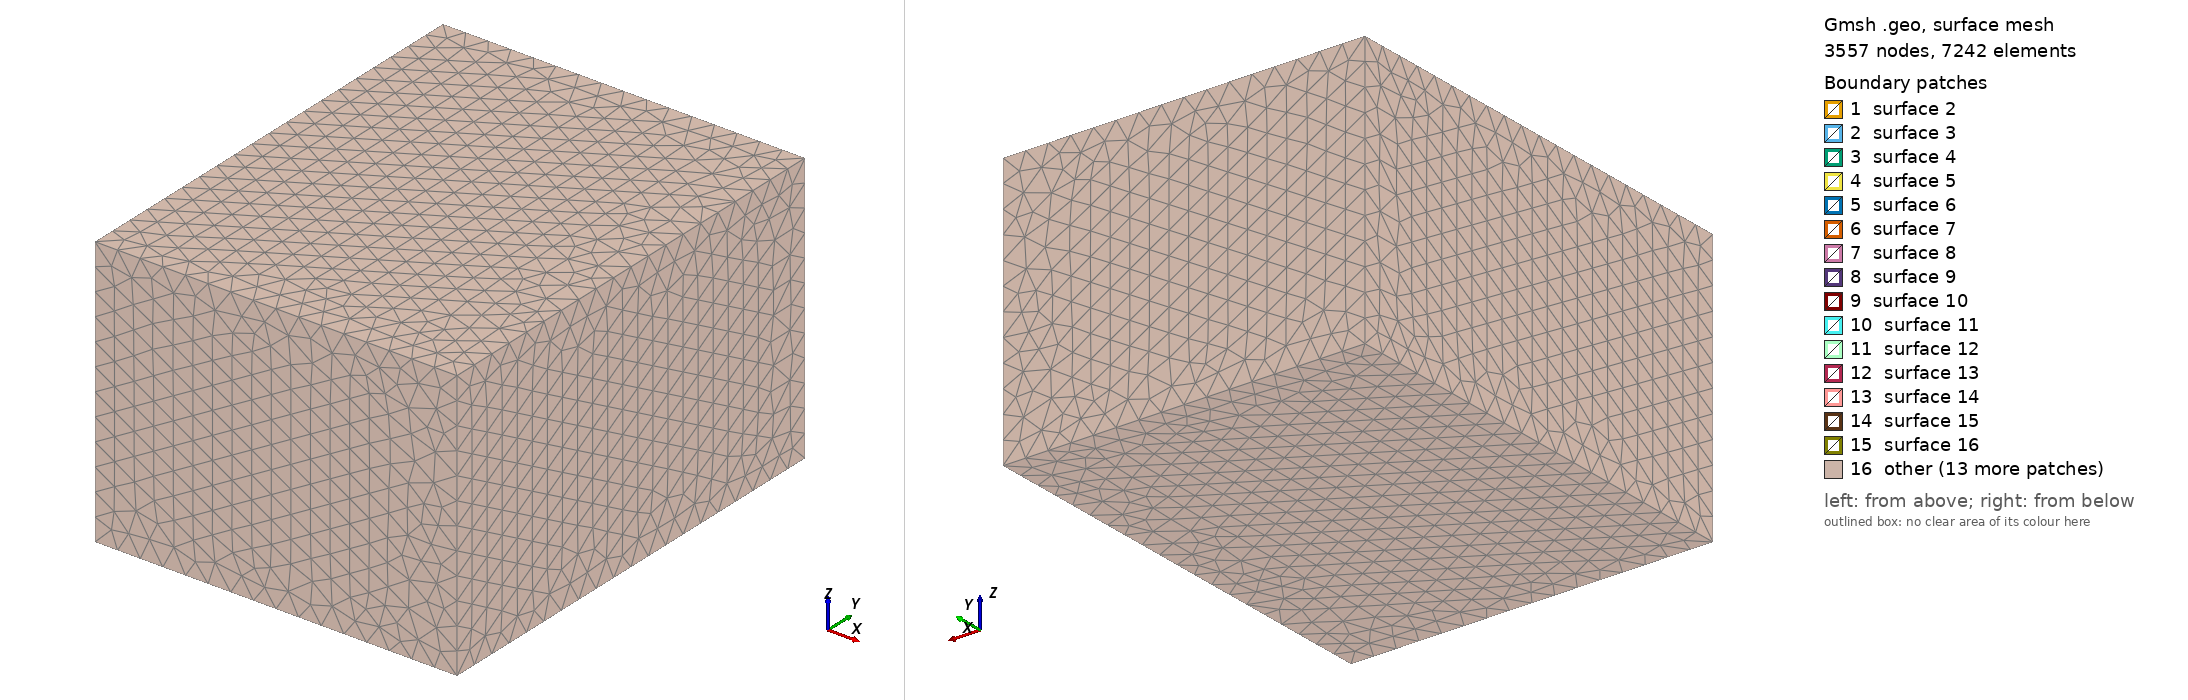

Gmsh geometry script, surface-meshed: 3557 nodes, 7242 surface elements. Boundary patches (legend numbers): 1 surface 2, 2 surface 3, 3 surface 4, 4 surface 5, 5 surface 6, 6 surface 7, 7 surface 8, 8 surface 9, 9 surface 10, 10 surface 11, 11 surface 12, 12 surface 13, 13 surface 14, 14 surface 15, 15 surface 16, 16 other. Left view from above one corner, right view from below the opposite corner. The script declares no physical surfaces, so the legend lists its geometric surfaces. The drawing asked Gmsh for element sizes between 1% and 20% of the model's largest extent; the script's own settings can give other sizes.

=== tpv3_extrude_rect.geo (drawn) ===
// Gmsh project created on Sat Jul 23 16:52:46 2022
SetFactory("OpenCASCADE");
//+
s = 1;
Point(1) = {0, -15, -7.5, s};
Point(2) = {0, -15, 7.5, s};
Point(3) = {0, 15, 7.5, s};
Point(4) = {0, 15, -7.5, s};
Line(1) = {3, 4};
Line(2) = {4, 1};
Line(3) = {1, 2};
Line(4) = {2, 3};
Curve Loop(1) = {1, 2, 3, 4};
Plane Surface(1) = {1};

Point(5) = {0, -1.5, -1.5, s};
Point(6) = {0, -1.5, +1.5, s};
Point(7) = {0,  1.5, +1.5, s};
Point(8) = {0,  1.5, -1.5, s};
Line(5) = {7, 8};
Line(6) = {8, 5};
Line(7) = {5, 6};
Line(8) = {6, 7};
Curve Loop(2) = {5, 6, 7, 8};
Plane Surface(2) = {2};


Mesh.Algorithm = 6; // Frontal-Delaunay for 2D meshes
//
//+
BooleanFragments{ Surface{1}; Delete; }{Surface{2}; Delete;  }
//+
Extrude {s, 0, 0} {
  Surface{2, 3}; Layers {1};
}
Extrude {-s, 0, 0} {
  Surface{2, 3}; Layers {1};
}

Box(5) = {-40, -50, -30, 80, 100, 60};
BooleanFragments{ Volume{1, 2, 3, 4}; Delete; }{ Volume{3}; Delete; }
//+
//+
MeshSize {27, 25, 29, 31, 26, 30, 32, 28} = 5;
